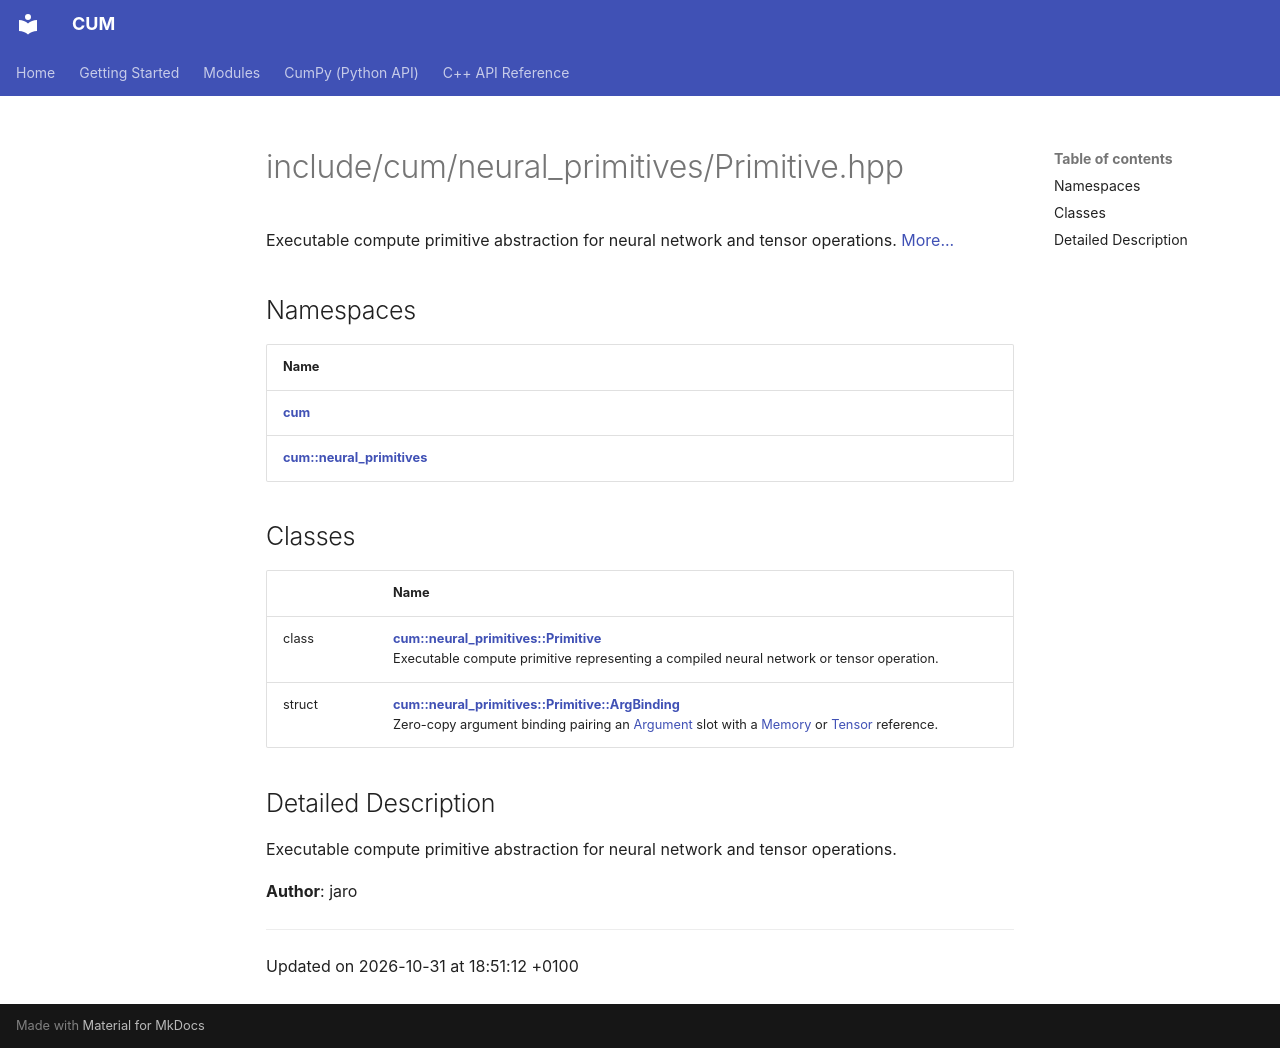

repository: Mosche-Brain/CUM · page: api/Files/Primitive_8hpp/index.html · generator: mkdocs

---
title: include/cum/neural_primitives/Primitive.hpp
summary: Executable compute primitive abstraction for neural network and tensor operations. 

---

# include/cum/neural_primitives/Primitive.hpp

Executable compute primitive abstraction for neural network and tensor operations.  [More...](#detailed-description)

## Namespaces

| Name           |
| -------------- |
| **[cum](/CUM/api/Namespaces/namespacecum/)**  |
| **[cum::neural_primitives](/CUM/api/Namespaces/namespacecum_1_1neural__primitives/)**  |

## Classes

|                | Name           |
| -------------- | -------------- |
| class | **[cum::neural_primitives::Primitive](/CUM/api/Classes/classcum_1_1neural__primitives_1_1Primitive/)** <br>Executable compute primitive representing a compiled neural network or tensor operation.  |
| struct | **[cum::neural_primitives::Primitive::ArgBinding](/CUM/api/Classes/structcum_1_1neural__primitives_1_1Primitive_1_1ArgBinding/)** <br>Zero-copy argument binding pairing an [Argument](/CUM/api/Classes/classcum_1_1neural__primitives_1_1Primitive/#enum-argument) slot with a [Memory](/CUM/api/Classes/classcum_1_1neural__primitives_1_1Memory/) or [Tensor]() reference.  |

## Detailed Description

Executable compute primitive abstraction for neural network and tensor operations. 

**Author**: jaro 





-------------------------------

Updated on 2026-10-31 at 18:51:12 +0100
